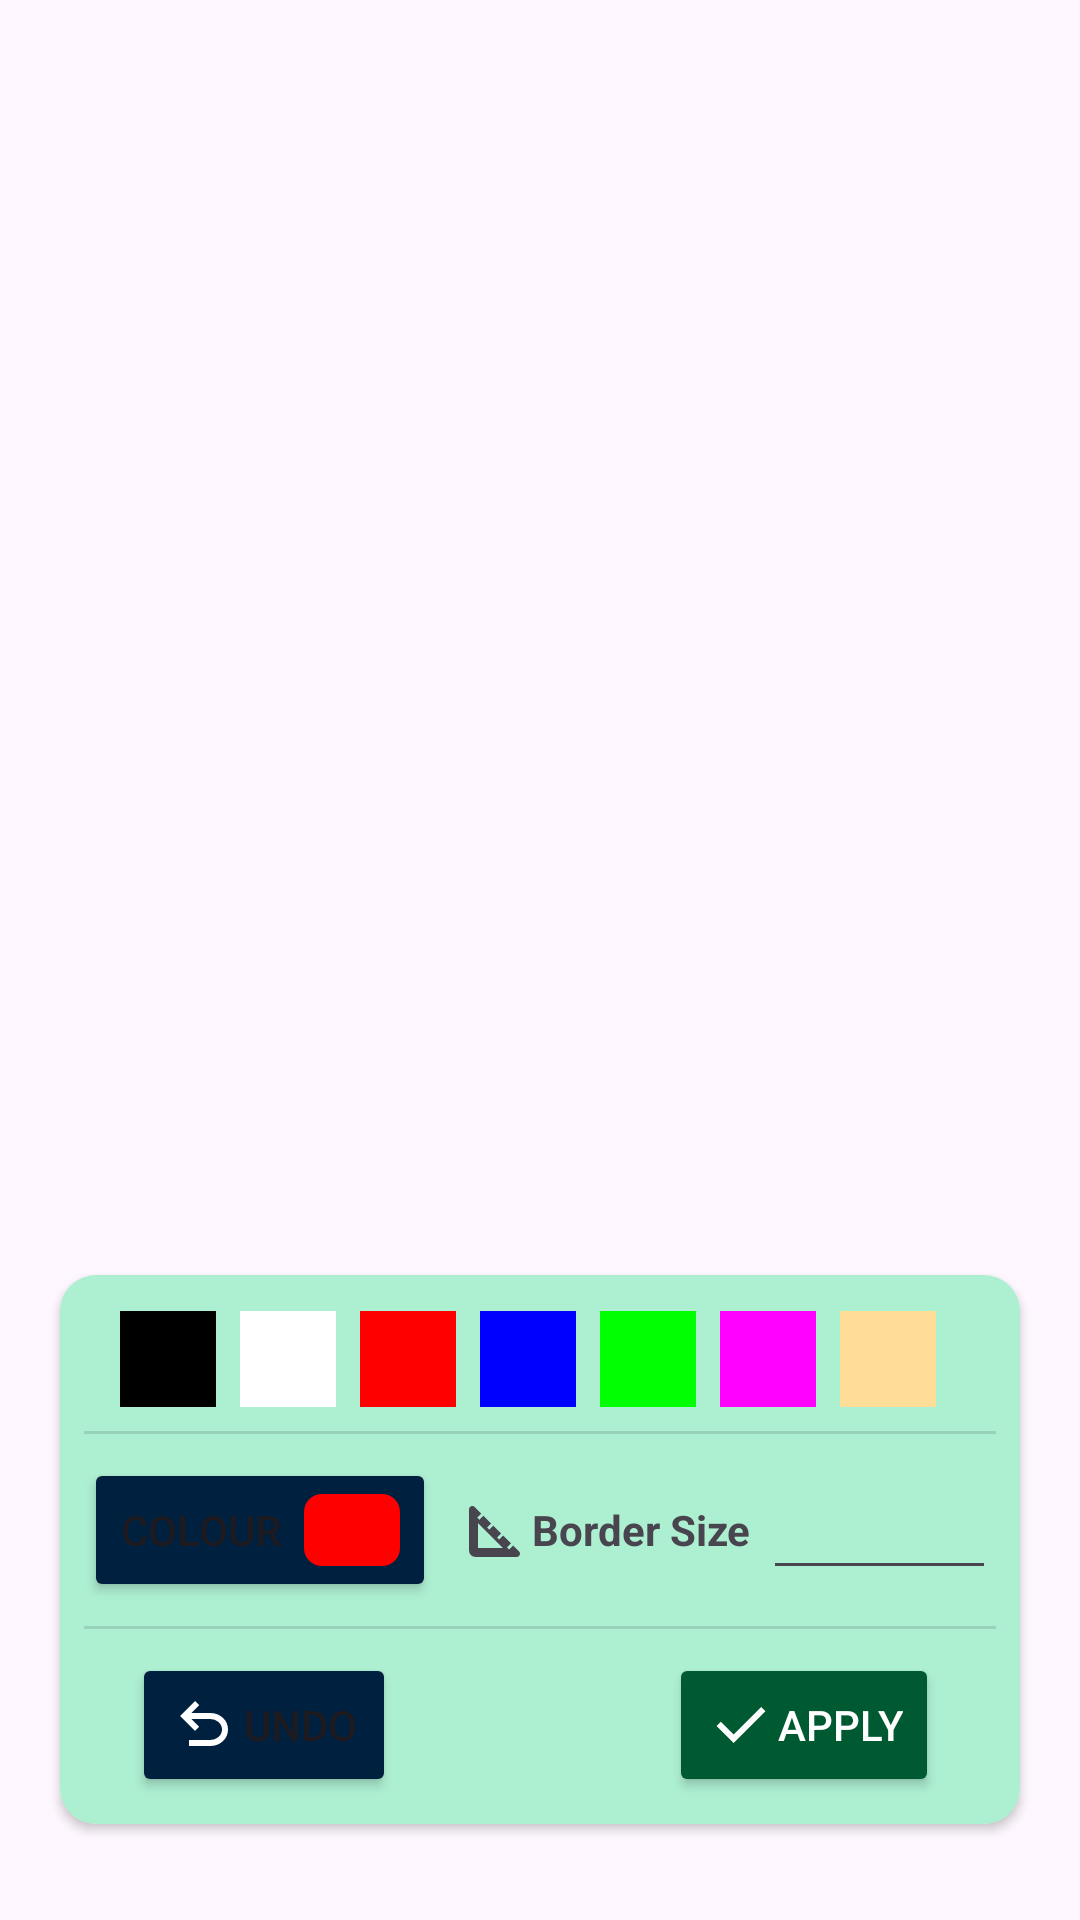

Reconstruct the res/layout file that produces this screen, plus the resources it refers to.
<!-- AndroidManifest.xml: application theme Theme.JomPhoto -->
<!-- res/layout/fragment_image_border.xml -->
<?xml version="1.0" encoding="utf-8"?>
 <RelativeLayout xmlns:android="http://schemas.android.com/apk/res/android"
    xmlns:app="http://schemas.android.com/apk/res-auto"
    xmlns:tools="http://schemas.android.com/tools"
    android:layout_width="match_parent"
    android:layout_height="match_parent"
    tools:context=".TransformFragment">

<androidx.constraintlayout.widget.ConstraintLayout
    android:layout_width="match_parent"
    android:layout_height="match_parent"
    android:padding="16dp">

    <ImageView
        android:id="@+id/imageView"
        android:layout_width="wrap_content"
        android:layout_height="0dp"
        android:layout_marginBottom="32dp"
        app:layout_constraintBottom_toTopOf="@+id/transformCard"
        app:layout_constraintEnd_toEndOf="parent"
        app:layout_constraintStart_toStartOf="parent"
        app:layout_constraintTop_toTopOf="parent"
        tools:src="@tools:sample/backgrounds/scenic" />

    <androidx.cardview.widget.CardView
        android:id="@+id/transformCard"
        android:layout_width="0dp"
        android:layout_height="wrap_content"
        android:layout_marginStart="4dp"
        android:layout_marginEnd="4dp"
        android:layout_marginBottom="16dp"
        app:cardCornerRadius="12dp"
        app:cardElevation="2dp"
        app:layout_constraintBottom_toBottomOf="parent"
        app:layout_constraintEnd_toEndOf="parent"
        app:layout_constraintStart_toStartOf="parent">

        <androidx.constraintlayout.widget.ConstraintLayout
            android:background="#adefd1"
            android:layout_width="match_parent"
            android:layout_height="match_parent">


            <LinearLayout
                android:id="@+id/colorPresetRow"
                android:layout_width="0dp"
                android:layout_height="wrap_content"
                android:layout_marginStart="8dp"
                android:layout_marginTop="12dp"
                android:layout_marginEnd="8dp"
                android:layout_marginBottom="24dp"
                android:gravity="center_horizontal"
                android:orientation="horizontal"
                app:layout_constraintBottom_toTopOf="@+id/divider2"
                app:layout_constraintEnd_toEndOf="parent"
                app:layout_constraintHorizontal_bias="0.0"
                app:layout_constraintStart_toStartOf="parent"
                app:layout_constraintTop_toTopOf="parent">

                <View
                    android:id="@+id/black"
                    android:layout_width="32dp"
                    android:layout_height="32dp"
                    android:layout_marginEnd="8dp"
                    android:background="@color/black"
                    android:clickable="true"
                    android:focusable="true" />

                <View
                    android:id="@+id/white"
                    android:layout_width="32dp"
                    android:layout_height="32dp"
                    android:layout_marginEnd="8dp"
                    android:background="@color/white"
                    android:clickable="true"
                    android:focusable="true" />

                <View
                    android:id="@+id/red"
                    android:layout_width="32dp"
                    android:layout_height="32dp"
                    android:layout_marginEnd="8dp"
                    android:background="@color/red"
                    android:clickable="true"
                    android:focusable="true" />

                <View
                    android:id="@+id/blue"
                    android:layout_width="32dp"
                    android:layout_height="32dp"
                    android:layout_marginEnd="8dp"
                    android:background="@color/blue"
                    android:clickable="true"
                    android:focusable="true" />

                <View
                    android:id="@+id/green"
                    android:layout_width="32dp"
                    android:layout_height="32dp"
                    android:layout_marginEnd="8dp"
                    android:background="@color/green"
                    android:clickable="true"
                    android:focusable="true" />

                <View
                    android:id="@+id/magenta"
                    android:layout_width="32dp"
                    android:layout_height="32dp"
                    android:layout_marginEnd="8dp"
                    android:background="@color/magenta"
                    android:clickable="true"
                    android:focusable="true" />

                <View
                    android:id="@+id/yellow"
                    android:layout_width="32dp"
                    android:layout_height="32dp"
                    android:layout_marginEnd="8dp"
                    android:background="@color/yellow"
                    android:clickable="true"
                    android:focusable="true" />


            </LinearLayout>

            <TextView
                android:id="@+id/borderSizeLabel"
                android:layout_width="wrap_content"
                android:layout_height="0dp"
                android:layout_marginStart="8dp"
                android:drawableLeft="@drawable/square_foot_24dp_242424_fill0_wght400_grad0_opsz24"
                android:gravity="center"
                android:text="Border Size"
                android:textStyle="bold"
                app:layout_constraintBottom_toBottomOf="@+id/button2"
                app:layout_constraintStart_toEndOf="@+id/button2"
                app:layout_constraintTop_toTopOf="@+id/button2"
                app:layout_constraintVertical_bias="0.0" />

            <EditText
                android:id="@+id/borderSizeNumberDecimal"
                android:layout_width="0dp"
                android:layout_height="40dp"
                android:layout_marginStart="4dp"
                android:layout_marginEnd="8dp"
                android:ems="10"
                android:inputType="numberDecimal"
                app:layout_constraintBottom_toBottomOf="@+id/borderSizeLabel"
                app:layout_constraintEnd_toEndOf="parent"
                app:layout_constraintHorizontal_bias="0.0"
                app:layout_constraintStart_toEndOf="@+id/borderSizeLabel"
                app:layout_constraintTop_toTopOf="@+id/borderSizeLabel" />

            <Button
                android:id="@+id/button2"
                android:layout_width="wrap_content"
                android:layout_height="wrap_content"
                android:layout_marginStart="8dp"
                android:layout_marginTop="8dp"
                android:layout_marginEnd="8dp"
                android:layout_marginBottom="4dp"
                android:drawableEnd="@drawable/color_preview_shape"
                android:drawablePadding="8dp"
                android:text="Colour"
                android:backgroundTint="#00203f"
                app:layout_constraintBottom_toTopOf="@+id/divider"
                app:layout_constraintEnd_toStartOf="@+id/borderSizeLabel"
                app:layout_constraintStart_toStartOf="parent"
                app:layout_constraintTop_toBottomOf="@+id/divider2" />

            <View
                android:id="@+id/divider2"
                android:layout_width="0dp"
                android:layout_height="1dp"
                android:layout_marginStart="8dp"
                android:layout_marginTop="8dp"
                android:layout_marginEnd="8dp"
                android:background="?android:attr/listDivider"
                app:layout_constraintEnd_toEndOf="parent"
                app:layout_constraintStart_toStartOf="parent"
                app:layout_constraintTop_toBottomOf="@+id/colorPresetRow" />

            <View
                android:id="@+id/divider"
                android:layout_width="match_parent"
                android:layout_height="1dp"
                android:layout_marginStart="8dp"
                android:layout_marginTop="4dp"
                android:layout_marginEnd="8dp"
                android:layout_marginBottom="8dp"
                android:background="?android:attr/listDivider"
                app:layout_constraintBottom_toTopOf="@+id/undoBorder"
                app:layout_constraintEnd_toEndOf="parent"
                app:layout_constraintHorizontal_bias="0.0"
                app:layout_constraintStart_toStartOf="parent"
                app:layout_constraintTop_toBottomOf="@+id/button2"
                app:layout_constraintVertical_bias="0.0" />

            <Button
                android:id="@+id/undoBorder"
                android:layout_width="wrap_content"
                android:layout_height="wrap_content"
                android:layout_marginStart="24dp"
                android:layout_marginTop="16dp"
                android:layout_marginBottom="8dp"
                android:backgroundTint="#00203f"
                android:drawableLeft="@drawable/undo_24dp_fcfcfc_fill0_wght400_grad0_opsz24"
                android:drawableTint="?colorOnPrimary"

                android:text="Undo"
                app:layout_constraintBottom_toBottomOf="parent"
                app:layout_constraintStart_toStartOf="parent"
                app:layout_constraintTop_toBottomOf="@+id/button2" />

            <Button
                android:id="@+id/applyBorder"
                android:layout_width="wrap_content"
                android:layout_height="wrap_content"
                android:layout_marginEnd="24dp"
                android:layout_marginBottom="8dp"
                android:backgroundTint="#005a31"
                android:drawableLeft="@drawable/check_24dp_1f1f1f_fill0_wght400_grad0_opsz24"
                android:drawableTint="?colorOnTertiary"
                android:text="Apply"
                android:textColor="?colorOnTertiary"
                app:layout_constraintBottom_toBottomOf="parent"
                app:layout_constraintEnd_toEndOf="parent"
                app:layout_constraintHorizontal_bias="0.969"
                app:layout_constraintStart_toEndOf="@+id/undoBorder"
                app:layout_constraintTop_toTopOf="@+id/undoBorder"
                app:layout_constraintVertical_bias="0.0" />

        </androidx.constraintlayout.widget.ConstraintLayout>

    </androidx.cardview.widget.CardView>

</androidx.constraintlayout.widget.ConstraintLayout>
    </RelativeLayout>
<!-- resources referenced by this layout -->
<resources>
  <color name="black">#FF000000</color>
  <color name="blue">#FF0000FF</color>
  <color name="green">#FF00FF00</color>
  <color name="magenta">#FFFF00FF</color>
  <color name="red">#FFFF0000</color>
  <color name="white">#FFFFFFFF</color>
  <color name="yellow">#FFFFDD99</color>
  <!-- drawable check_24dp_1f1f1f_fill0_wght400_grad0_opsz24 (drawable) -->
  <vector xmlns:android="http://schemas.android.com/apk/res/android"
      android:width="24dp"
      android:height="24dp"
      android:viewportWidth="960"
      android:viewportHeight="960">
    <path
        android:pathData="M382,720 L154,492l57,-57 171,171 367,-367 57,57 -424,424Z"
        android:fillColor="?attr/colorControlNormal" /></vector>
  <!-- drawable color_preview_shape (drawable) -->
  <shape xmlns:android="http://schemas.android.com/apk/res/android"
      android:shape="rectangle">
      <size android:width="32dp" android:height="24dp"/>
      <corners android:radius="6dp"/>
      <solid android:color="#FF0000"/>
  </shape>
  <!-- drawable square_foot_24dp_242424_fill0_wght400_grad0_opsz24 (drawable) -->
  <vector xmlns:android="http://schemas.android.com/apk/res/android"
      android:width="24dp"
      android:height="24dp"
      android:viewportWidth="960"
      android:viewportHeight="960">
    <path
        android:pathData="M208,840q-37,0 -62.5,-25.5T120,752v-548q0,-29 27,-40.5t47,8.5l90,90 -54,54 28,28 54,-54 104,104 -54,54 28,28 54,-54 104,104 -54,54 28,28 54,-54 104,104 -54,54 28,28 54,-54 80,80q20,20 8.5,47T756,840L208,840ZM240,720h332L240,388v332Z"
        android:fillColor="?attr/colorControlNormal" /></vector>
  <!-- drawable undo_24dp_fcfcfc_fill0_wght400_grad0_opsz24 (drawable) -->
  <vector xmlns:android="http://schemas.android.com/apk/res/android"
      android:width="24dp"
      android:height="24dp"
      android:viewportWidth="960"
      android:viewportHeight="960">
    <path
        android:pathData="M280,760v-80h284q63,0 109.5,-40T720,540q0,-60 -46.5,-100T564,400L312,400l104,104 -56,56 -200,-200 200,-200 56,56 -104,104h252q97,0 166.5,63T800,540q0,94 -69.5,157T564,760L280,760Z"
        android:fillColor="?attr/colorControlNormal" /></vector>
  <style name="Theme.JomPhoto" parent="Base.Theme.JomPhoto" />
  <style name="Base.Theme.JomPhoto" parent="Theme.Material3.DayNight.NoActionBar">
          
          
      </style>
</resources>
